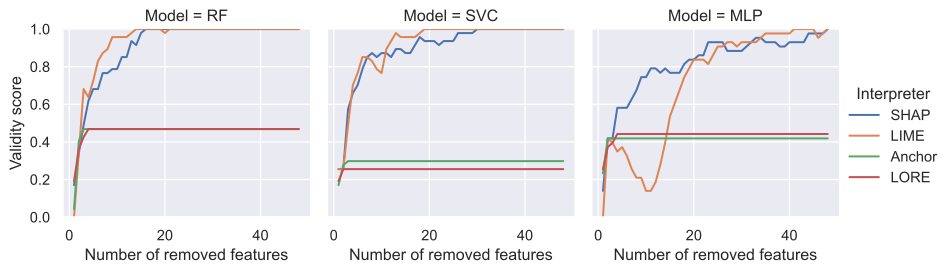

The data file committed next to this chart (first rows):
Number of removed features, Validity score, Interpreter, Model
1, 0.1702, SHAP, RF
2, 0.3404, SHAP, RF
3, 0.4894, SHAP, RF
4, 0.617, SHAP, RF
5, 0.6809, SHAP, RF
6, 0.6809, SHAP, RF
7, 0.766, SHAP, RF
8, 0.766, SHAP, RF
9, 0.7872, SHAP, RF
10, 0.7872, SHAP, RF
11, 0.8511, SHAP, RF
12, 0.8511, SHAP, RF
13, 0.9362, SHAP, RF
14, 0.9149, SHAP, RF
15, 0.9787, SHAP, RF
16, 1, SHAP, RF
17, 1, SHAP, RF
18, 1, SHAP, RF
19, 1, SHAP, RF
20, 1, SHAP, RF
21, 1, SHAP, RF
22, 1, SHAP, RF
23, 1, SHAP, RF
24, 1, SHAP, RF
25, 1, SHAP, RF
26, 1, SHAP, RF
27, 1, SHAP, RF
28, 1, SHAP, RF
29, 1, SHAP, RF
30, 1, SHAP, RF
31, 1, SHAP, RF
32, 1, SHAP, RF
33, 1, SHAP, RF
34, 1, SHAP, RF
35, 1, SHAP, RF
36, 1, SHAP, RF
37, 1, SHAP, RF
38, 1, SHAP, RF
39, 1, SHAP, RF
40, 1, SHAP, RF
41, 1, SHAP, RF
42, 1, SHAP, RF
43, 1, SHAP, RF
44, 1, SHAP, RF
45, 1, SHAP, RF
46, 1, SHAP, RF
47, 1, SHAP, RF
48, 1, SHAP, RF
1, 0, LIME, RF
2, 0.3404, LIME, RF
3, 0.6809, LIME, RF
4, 0.6383, LIME, RF
5, 0.7234, LIME, RF
6, 0.8298, LIME, RF
7, 0.8723, LIME, RF
8, 0.8936, LIME, RF
9, 0.9574, LIME, RF
10, 0.9574, LIME, RF
11, 0.9574, LIME, RF
12, 0.9574, LIME, RF
... 516 more rows
